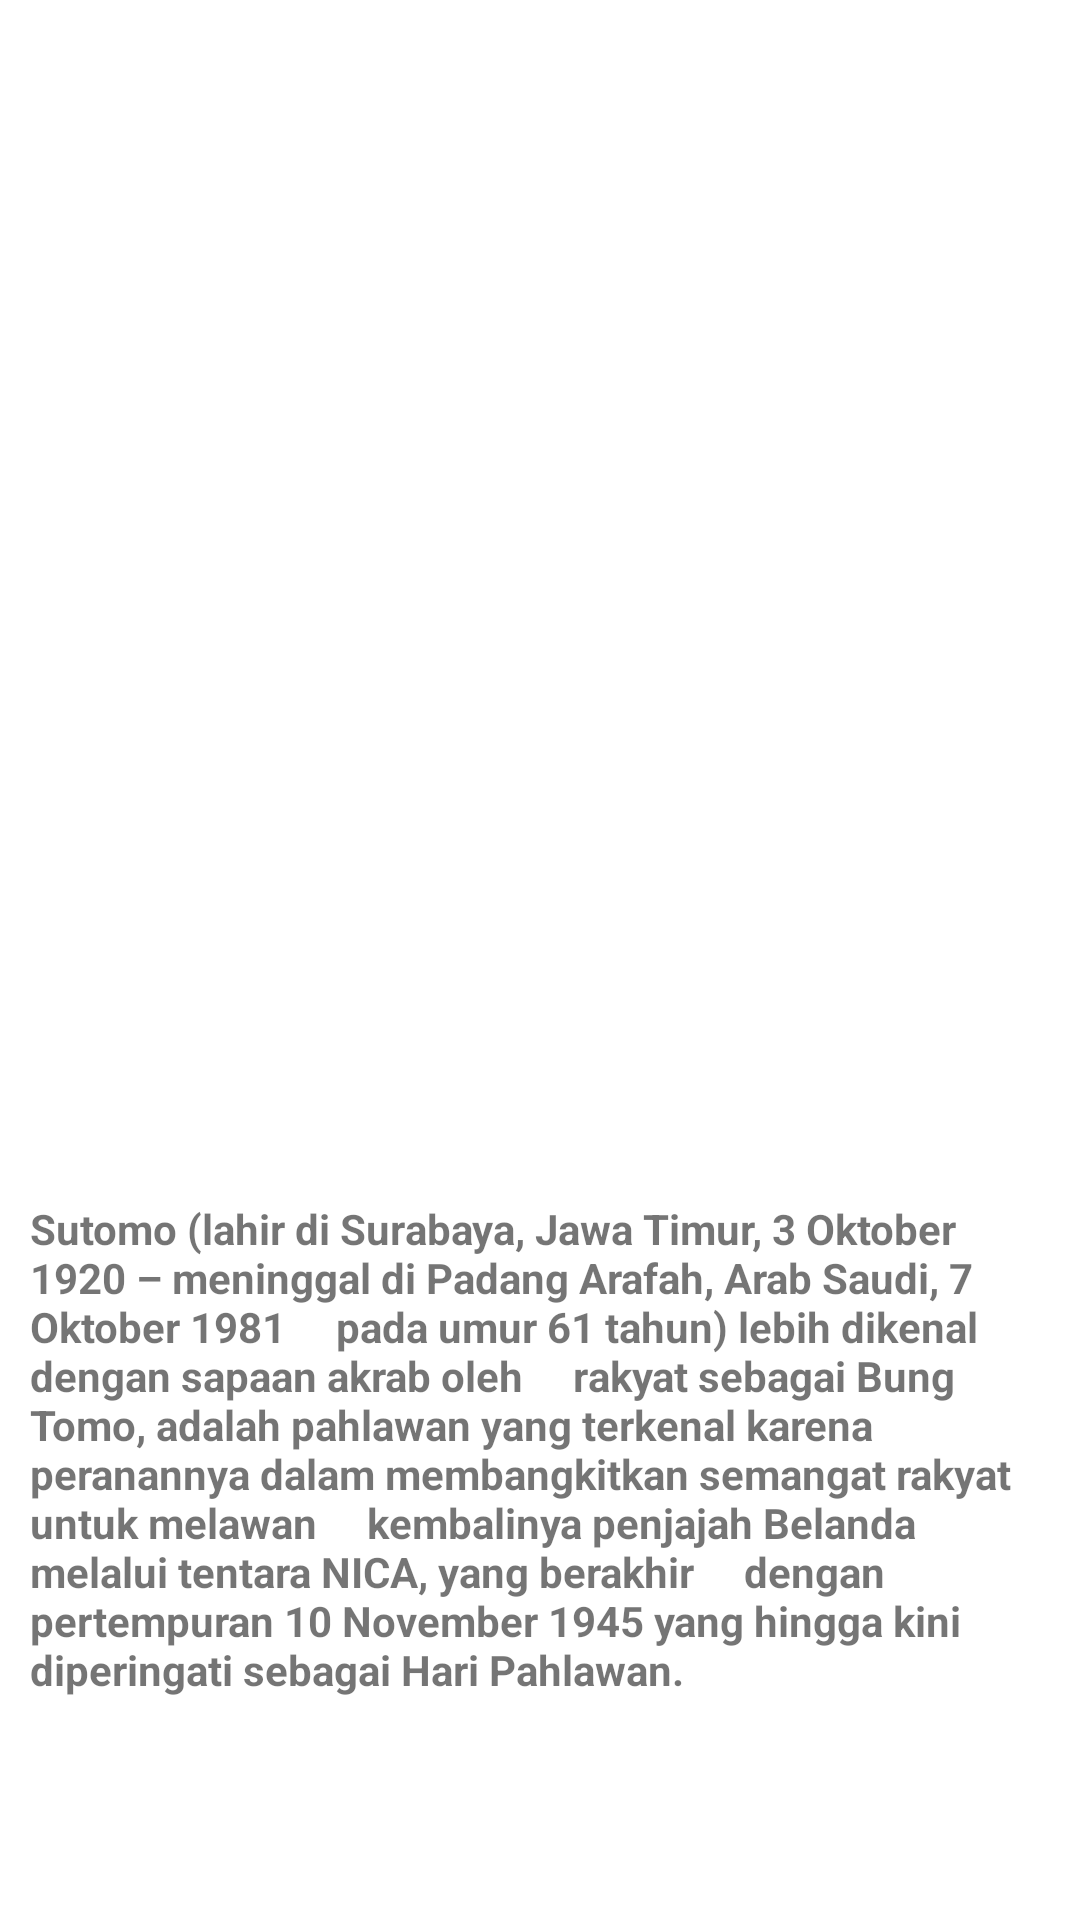

Reconstruct the res/layout file that produces this screen, plus the resources it refers to.
<!-- AndroidManifest.xml: application theme Theme.F55121056_MyListView -->
<!-- res/layout/activity_bung_tomo.xml -->
<?xml version="1.0" encoding="utf-8"?>
<RelativeLayout xmlns:android="http://schemas.android.com/apk/res/android"
    xmlns:app="http://schemas.android.com/apk/res-auto"
    xmlns:tools="http://schemas.android.com/tools"
    android:layout_width="match_parent"
    android:layout_height="match_parent"
    tools:context=".Bung_Tomo">

    <TextView
        android:layout_width="143dp"
        android:layout_height="171dp"
        android:layout_marginTop="100dp"
        android:layout_marginLeft="120dp"
        android:background="@drawable/bung_tomo"/>

    <TextView
        android:layout_width="wrap_content"
        android:layout_height="wrap_content"
        android:layout_marginLeft="10dp"
        android:layout_marginTop="400dp"
        android:layout_marginRight="10dp"
        android:text="Sutomo (lahir di Surabaya, Jawa Timur, 3 Oktober
    1920 – meninggal di Padang Arafah, Arab Saudi, 7 Oktober 1981
    pada umur 61 tahun) lebih dikenal dengan sapaan akrab oleh
    rakyat sebagai Bung Tomo, adalah pahlawan yang terkenal karena
    peranannya dalam membangkitkan semangat rakyat untuk melawan
    kembalinya penjajah Belanda melalui tentara NICA, yang berakhir
    dengan pertempuran 10 November 1945 yang hingga kini
    diperingati sebagai Hari Pahlawan."
        android:textStyle="bold"/>
</RelativeLayout>
<!-- resources referenced by this layout -->
<resources>
  <style name="Theme.F55121056_MyListView" parent="Theme.MaterialComponents.DayNight.DarkActionBar">
          
          <item name="colorPrimary">@color/purple_500</item>
          <item name="colorPrimaryVariant">@color/purple_700</item>
          <item name="colorOnPrimary">@color/white</item>
          
          <item name="colorSecondary">@color/teal_200</item>
          <item name="colorSecondaryVariant">@color/teal_700</item>
          <item name="colorOnSecondary">@color/black</item>
          
          <item name="android:statusBarColor" tools:targetApi="l">?attr/colorPrimaryVariant</item>
          
      </style>
  <!-- not gathered from this repository: default colours our renderer supplied (Android Studio template values) -->
  <color name="purple_500">#FF6200EE</color>
  <color name="purple_700">#FF3700B3</color>
  <color name="teal_200">#FF03DAC5</color>
  <color name="teal_700">#FF018786</color>
  <color name="black">#FF000000</color>
  <color name="white">#FFFFFFFF</color>
</resources>
